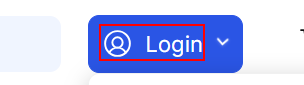
Task: Test Automation Project
Workflow: webautomation

Step 1: click on the element in window 'Online Shopping Site for Mobiles, Electronics, Furniture, Grocery, Lifestyle, Books & More. Best Offers!' (chrome.exe)
